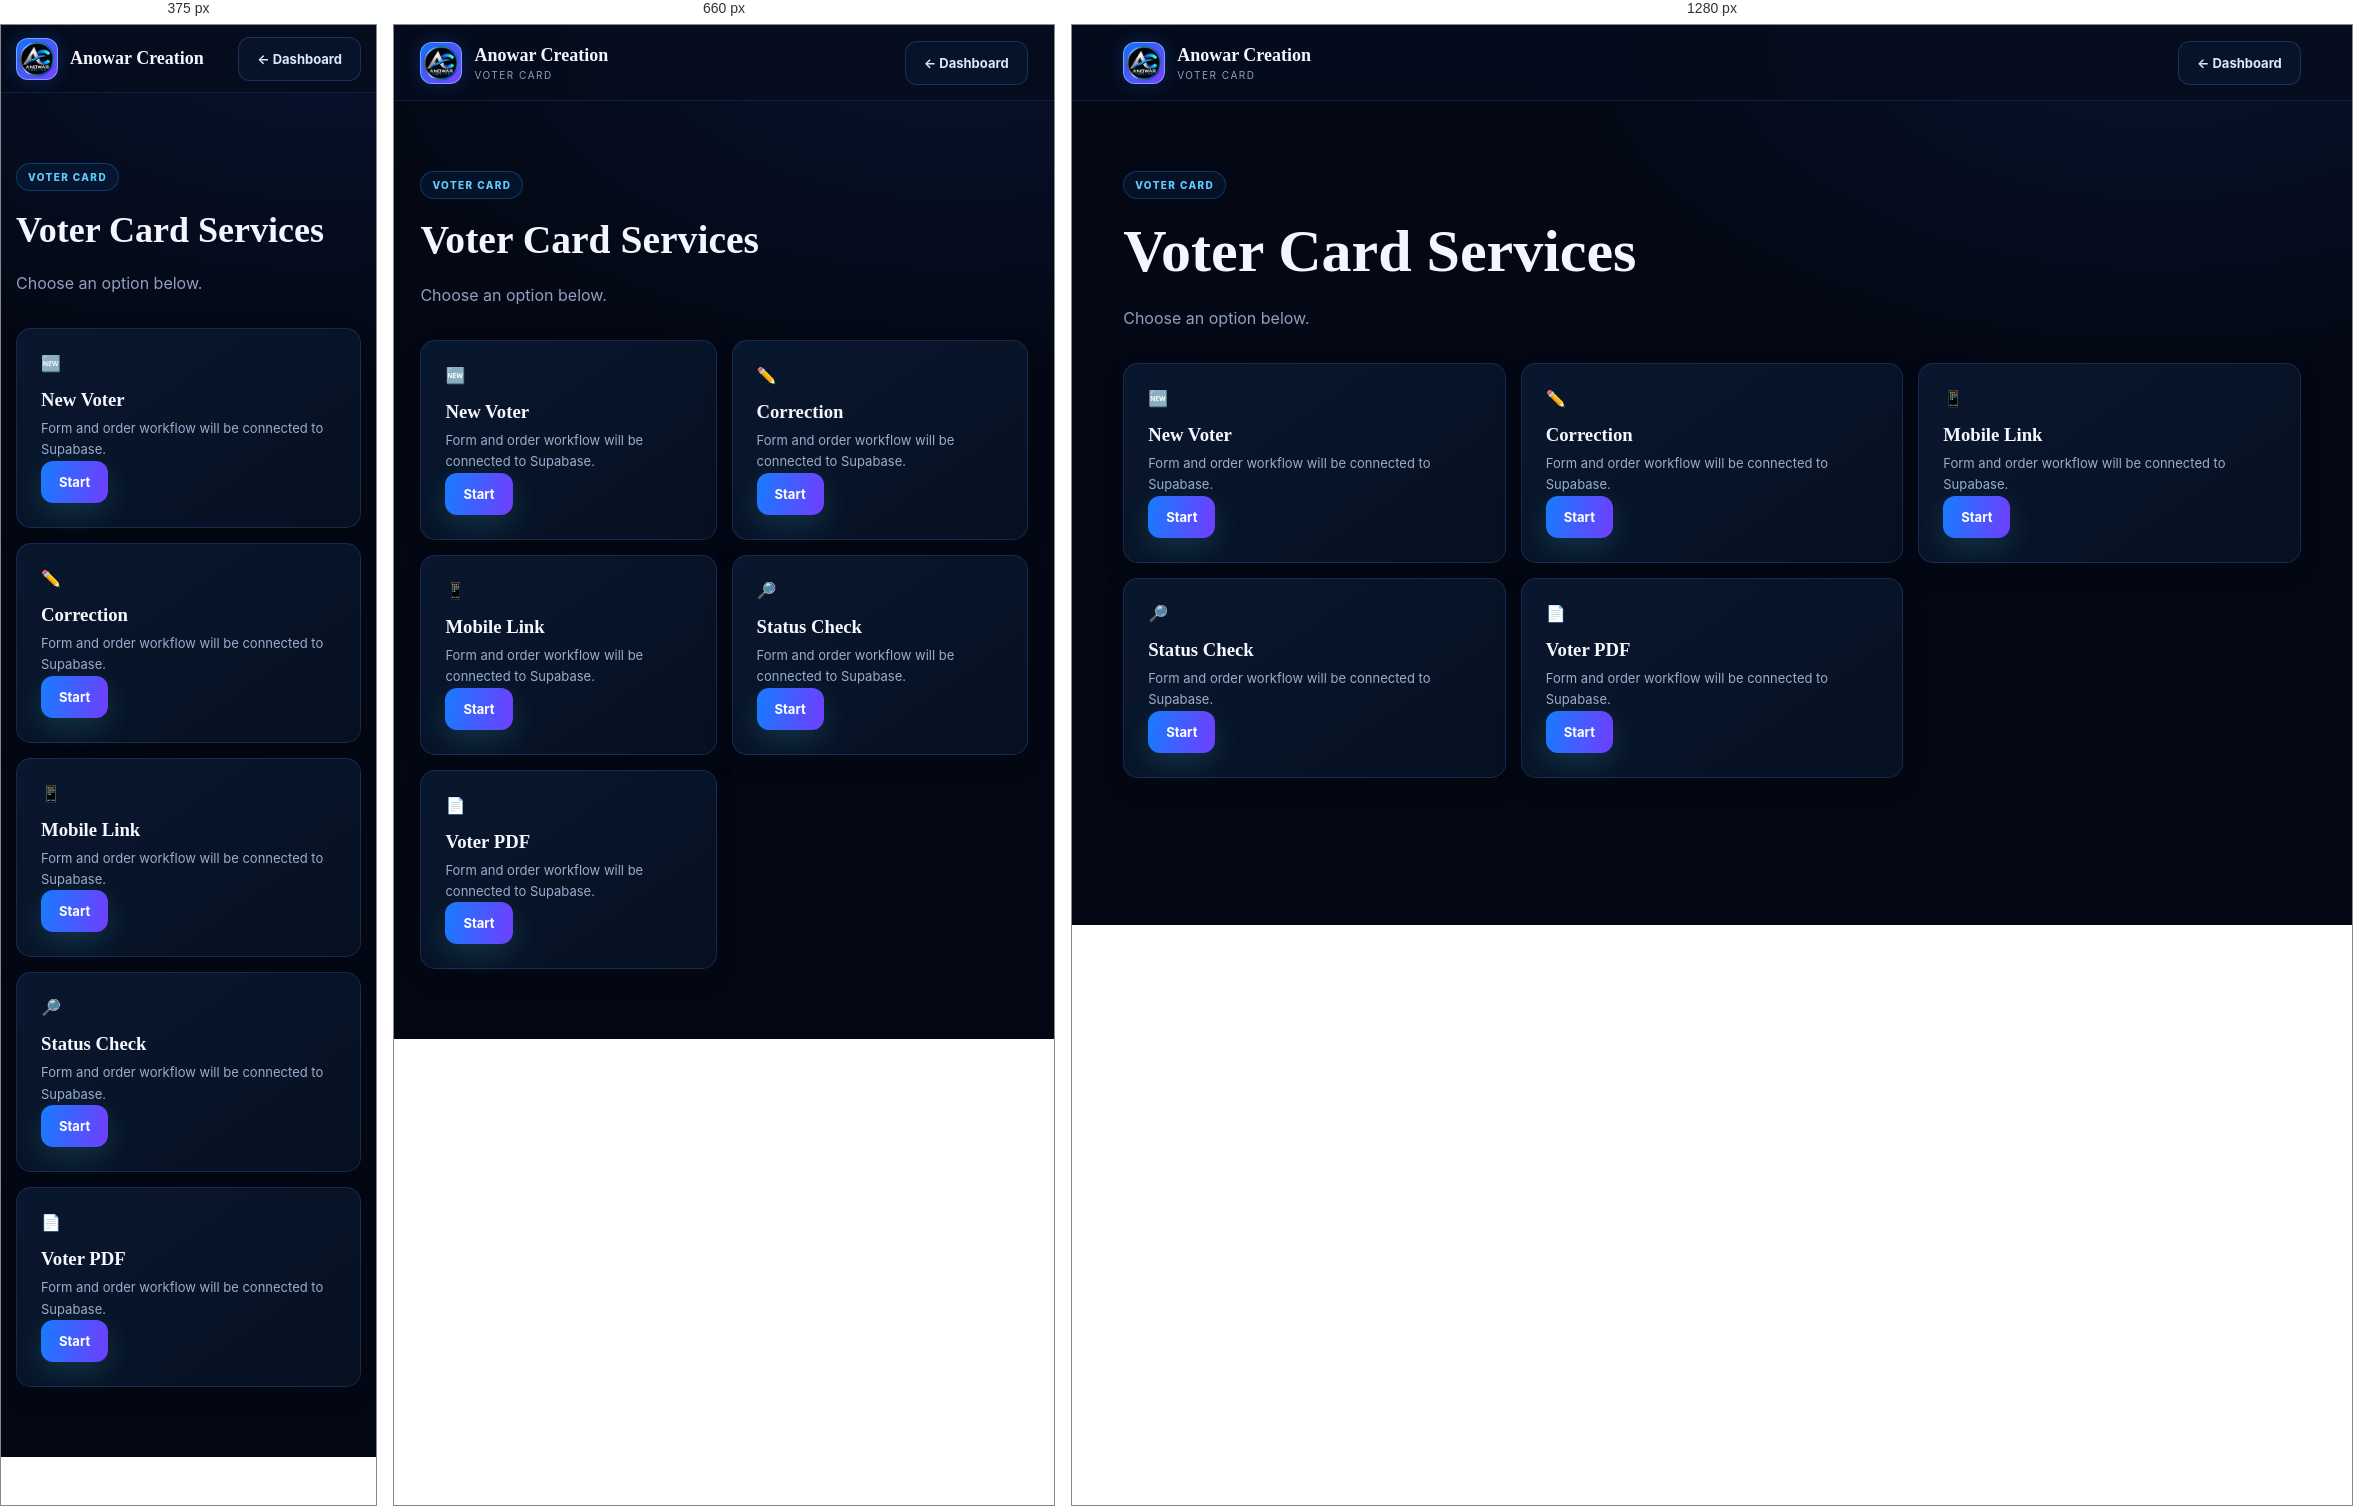
Rendered at 375 px, 660 px and 1280 px, left to right.

<!-- file: index.html -->
<!doctype html><html><head><meta charset="utf-8"><meta name="viewport" content="width=device-width,initial-scale=1"><title>Voter Card Services</title><link rel="stylesheet" href="../../css/style.css"></head><body><header class="site-header"><a class="brand" href="../../pages/dashboard.html"><span class="brand-mark"><img src="../../assets/anowar-logo.webp" alt="Anowar Creation logo"></span><span><strong>Anowar Creation</strong><small>VOTER CARD</small></span></a><a class="btn btn-ghost" href="../../pages/dashboard.html">← Dashboard</a></header><main class="container" style="padding:70px 0"><span class="eyebrow">VOTER CARD</span><h1 style="font-family:'Space Grotesk';font-size:clamp(36px,6vw,60px);margin:18px 0">Voter Card Services</h1><p style="color:var(--muted);line-height:1.8">Choose an option below.</p><div class="service-grid" style="margin-top:30px"><div class="service-card"><span>🆕</span><h3>New Voter</h3><p>Form and order workflow will be connected to Supabase.</p><button class="btn btn-primary" onclick="alert('Backend connection will be added in the next stage.')">Start</button></div><div class="service-card"><span>✏️</span><h3>Correction</h3><p>Form and order workflow will be connected to Supabase.</p><button class="btn btn-primary" onclick="alert('Backend connection will be added in the next stage.')">Start</button></div><div class="service-card"><span>📱</span><h3>Mobile Link</h3><p>Form and order workflow will be connected to Supabase.</p><button class="btn btn-primary" onclick="alert('Backend connection will be added in the next stage.')">Start</button></div><div class="service-card"><span>🔎</span><h3>Status Check</h3><p>Form and order workflow will be connected to Supabase.</p><button class="btn btn-primary" onclick="alert('Backend connection will be added in the next stage.')">Start</button></div><div class="service-card"><span>📄</span><h3>Voter PDF</h3><p>Form and order workflow will be connected to Supabase.</p><button class="btn btn-primary" onclick="alert('Backend connection will be added in the next stage.')">Start</button></div></div></main></body></html>


/* @media block from style.css */
@media(max-width:800px){.hero{grid-template-columns:1fr;min-height:auto;padding:70px 0}.hero-core{min-height:330px}.service-grid{grid-template-columns:1fr 1fr}.cta{flex-direction:column;align-items:flex-start}.footer{flex-direction:column;gap:8px}}

/* @media block from style.css */
@media(max-width:520px){.site-header{padding:0 4%;height:68px}.brand small{display:none}.hero h1{font-size:44px}.service-grid{grid-template-columns:1fr}.orbit.a{width:300px;height:300px}.orbit.b{width:260px;height:260px}.core-panel{width:210px;height:210px}}